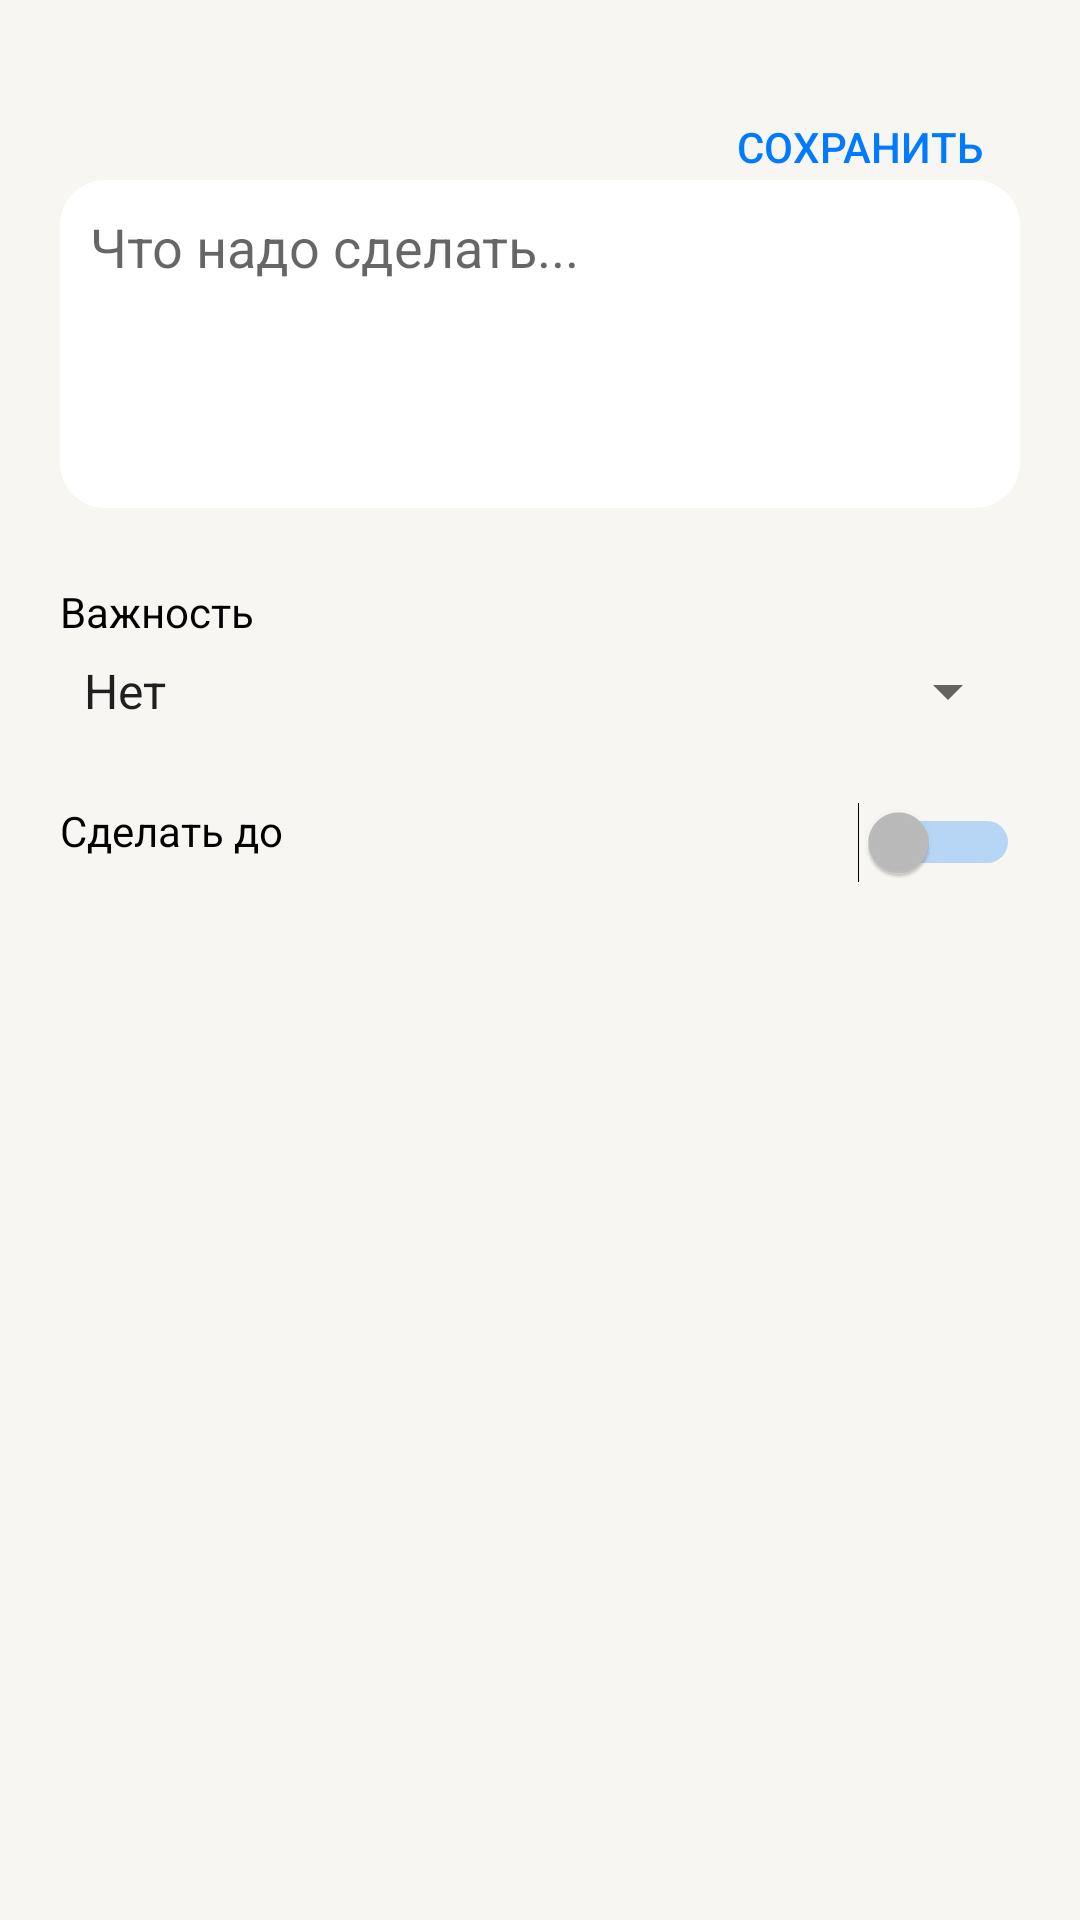

Here is an Android app screen rendered from its layout file. Give the layout XML and the strings, colors and styles it references.
<!-- AndroidManifest.xml: application theme Theme.Android_school -->
<!-- res/layout/activity_add_task.xml -->
<?xml version="1.0" encoding="utf-8"?>
<RelativeLayout
    xmlns:android="http://schemas.android.com/apk/res/android"
    xmlns:tools="http://schemas.android.com/tools"
    android:layout_width="match_parent"
    android:layout_height="match_parent"
    tools:context=".AddTaskFragment"
    android:orientation="vertical"
    android:background="@color/back_primary"
    android:paddingHorizontal="20dp"
    android:paddingTop="25dp"
    >

        <ImageButton
            android:layout_width="wrap_content"
            android:layout_height="wrap_content"
            android:src="@drawable/ic_baseline_close_25"
            android:id="@+id/cancel_image_button"
            />

        <Button
            android:layout_width="wrap_content"
            android:layout_height="wrap_content"
            android:text="СОХРАНИТЬ"
            android:textColor="@color/blue"
            android:layout_alignParentEnd="true"
            style="@style/Widget.AppCompat.Button.Borderless"
            android:fadingEdge="none"
            android:id="@+id/ok_button"
            />


    <androidx.core.widget.NestedScrollView
        android:layout_width="match_parent"
        android:layout_height="wrap_content"
        android:layout_below="@id/cancel_image_button"
        android:layout_marginTop="15dp"
        >

    <RelativeLayout
        android:layout_width="match_parent"
        android:layout_height="match_parent"
        >

        <EditText
            android:layout_width="match_parent"
            android:layout_height="wrap_content"
            android:hint="Что надо сделать..."
            android:background="@drawable/round_edge"
            android:paddingTop="10dp"
            android:paddingBottom="75dp"
            android:paddingHorizontal="10dp"
            android:layout_gravity="top"
            android:layout_marginBottom="25dp"
            android:id="@+id/task_edit_text"
            />

        <TextView
            android:layout_width="match_parent"
            android:layout_height="match_parent"
            android:text="Важность"
            android:textColor="@color/primary"
            android:layout_marginBottom="5dp"
            android:layout_below="@id/task_edit_text"
            android:id="@+id/priority_text_view"
            />

        <Spinner
            android:layout_width="match_parent"
            android:layout_height="wrap_content"
            android:id="@+id/spinner"
            android:entries="@array/priority"
            android:layout_below="@id/priority_text_view"
            />

        <TextView
            android:layout_width="match_parent"
            android:layout_height="match_parent"
            android:text="Сделать до"
            android:textColor="@color/primary"
            android:layout_marginBottom="5dp"
            android:layout_below="@id/spinner"
            android:layout_marginTop="25dp"
            android:id="@+id/done_before"
            />

        <TextView
            android:layout_width="match_parent"
            android:layout_height="wrap_content"
            android:textColor="@color/blue"
            android:layout_marginBottom="5dp"
            android:layout_below="@id/done_before"
            android:id="@+id/data_done"

            />

        <Switch
            android:layout_width="wrap_content"
            android:layout_height="wrap_content"
            android:layout_alignParentRight="true"
            tools:ignore="UseSwitchCompatOrMaterialXml"
            android:layout_below="@id/spinner"
            android:layout_marginTop="25dp"
            android:id="@+id/switch_view"
            android:trackTint="@color/blue"
            />


    </RelativeLayout>

    </androidx.core.widget.NestedScrollView>

    <FrameLayout
        android:layout_width="match_parent"
        android:layout_height="match_parent"
        android:id="@+id/calendar_frame"
        />

</RelativeLayout>
<!-- resources referenced by this layout -->
<resources>
  <string-array name="priority">
          <item>Нет</item>
          <item>Низкий</item>
          <item>Высокий</item>
      </string-array>
  <color name="back_primary">#F7F6F2</color>
  <color name="blue">#007AFF</color>
  <color name="primary">#000000</color>
  <!-- drawable round_edge (drawable) -->
  <?xml version="1.0" encoding="utf-8"?>
  <shape xmlns:android="http://schemas.android.com/apk/res/android">
  
      <solid android:color="@color/back_secondary" />
  
      <corners
          android:radius="15dp"
          />
  </shape>
  <style name="Theme.Android_school" parent="Theme.MaterialComponents.DayNight.NoActionBar">
  
          <item name="overlay">@color/separator</item>
  
          <item name="colorPrimary">@color/back_primary</item>
          <item name="colorOnPrimary">@color/back_primary</item>
          <item name="colorPrimaryVariant">@color/back_primary</item>
  
          
          <item name="colorSecondary">@color/secondary</item>
          <item name="colorOnSecondary">@color/back_secondary</item>
          <item name="colorButtonNormal">@color/back_primary</item>
  
          <item name="android:textColorTertiary">@color/tertiary</item>
          <item name="android:enabled">@color/blue</item>
          <item name="android:colorControlActivated">@color/blue</item>
  
          
          <item name="android:statusBarColor" tools:targetApi="l">?attr/colorPrimaryVariant</item>
          
      </style>
  <color name="back_secondary">#FFFFFF</color>
  <color name="separator">#33000000</color>
  <color name="secondary">#99000000</color>
  <color name="tertiary">#4D000000</color>
</resources>
